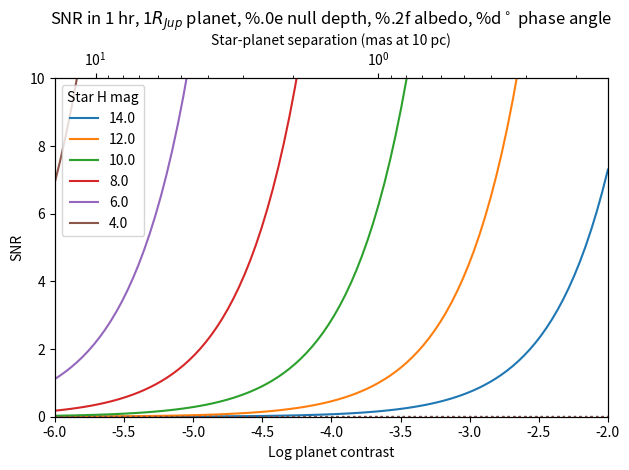

Source code (Python):
import numpy as np
import matplotlib.pyplot as plt

plt.ion()


null_depth = 1e-3
star_distance_pc = 10
albedo = 0.34  # Jupiter has a Bond albedo of 0.34
# albedo = 0.1
phase_angle_deg = 90
# titletext = 'SNR for 1 hr integration, 2*UTs, 1$R_{Jup}$ planet'
titletext = (
    "SNR in 1 hr, 1$R_{Jup}$ planet, %.0e null depth, %.2f albedo, %d$^\circ$ phase angle"
    % (null_depth, albedo, phase_angle_deg)
)


def get_contr_sepn(albedo=0.34):
    prad = 7.149e7  # 1 R_J in metres
    au = 1.496e11  # 1 au in metres
    # albedo = 0.34  # Jupiter has a Bond albedo of 0.34
    startsepn = 1e-3
    endsepn = 1.5  # in au
    npoints = 1000

    r_au = np.linspace(startsepn, endsepn, npoints)
    r = r_au * au

    planetArea = np.pi * prad**2
    lightShellArea = 4 * np.pi * r**2
    lightReflected = planetArea / lightShellArea * albedo
    # np.savez('contr_dist10_seidr.npz', r_au=r_au, contrast=lightReflected)
    return r_au, lightReflected


def get_photnoise_contrast(magnitude, contrast, verbose=True, null_depth=1):
    # wavelength = 1.6  # microns
    bandwidth = 0.35  # microns
    pup_diam = 8  # m
    n_tels = 2

    framerate = 1000  # Hz
    read_noise = 0.4  # e-
    dark_noise = 0.03 * 3500  # e-/px/s
    QE = 0.8
    int_time = 3600  # s
    num_outfibs = 50
    num_specchans = 30  # R~100 over H band
    num_pix = num_outfibs * num_specchans

    # Rule of thumb: 0 mag at H = 1e10 ph/um/s/m^2
    # e.g. An H=5 object gives 1 ph/cm^2/s/A
    mag0flux = 1e10  # ph/um/s/m^2
    star_flux = mag0flux * 2.5**-magnitude

    # Collecting area:
    pupil_fraction = 0.8
    pupil_area = np.pi * (pup_diam / 2) ** 2 * pupil_fraction * n_tels
    injection_efficiency = 0.8
    instr_throughput = 0.5

    refl_frac = refl_frac_phase(phase_angle_deg)

    n_ints = int_time * framerate
    dark_noise_photons = (dark_noise * int_time) / QE
    read_noise_tot = read_noise * np.sqrt(num_pix) * np.sqrt(n_ints)
    read_noise_photons = read_noise_tot / QE
    star_photons = (
        star_flux
        * injection_efficiency
        * instr_throughput
        * pupil_area
        * bandwidth
        * int_time
        * refl_frac
    )
    star_snr = star_photons / np.sqrt(read_noise_photons**2 + dark_noise_photons**2)

    planet_flux = star_photons * contrast
    planet_snr = planet_flux / np.sqrt(
        star_photons + read_noise_photons**2 + dark_noise_photons**2
    )
    nulled_planet_snr = planet_flux / np.sqrt(
        star_photons * null_depth + read_noise_photons**2 + dark_noise_photons**2
    )

    if verbose:
        print("Stellar photons: %.3g" % star_photons)
        print("S/N ratio for star measurement: %f" % star_snr)
        print("No-nulling S/N ratio for planet: %f" % planet_snr)
        print("Nulled S/N ratio for planet: %f" % nulled_planet_snr)

    return nulled_planet_snr


def refl_frac_phase(phase_angle_deg):
    phase_rad = phase_angle_deg / 180 * np.pi
    frac = 1 / np.pi * (np.sin(phase_rad) + (np.pi - phase_rad) * np.cos(phase_rad))
    return frac


r_au, lightReflected = get_contr_sepn(albedo)
r_au = np.flip(r_au)
contr_dist = np.flip(np.log10(lightReflected))

nsamps_mags = 6
nsamps_contrs = 100
mag_contr_snr = np.zeros((nsamps_mags, nsamps_contrs))
maglims = (14, 4)
log_contrlims = (-6, -2)
mags = np.linspace(maglims[0], maglims[1], nsamps_mags)
log_contrs = np.linspace(log_contrlims[0], log_contrlims[1], nsamps_contrs)
r_au_sameinds = np.interp(log_contrs, contr_dist, r_au)
sep_mas = r_au_sameinds / star_distance_pc * 1000

mag_contr_snr_null = np.zeros((nsamps_mags, nsamps_contrs))
for k in range(nsamps_mags):
    for l in range(nsamps_contrs):
        magnitude = mags[k]
        contrast = 10 ** log_contrs[l]
        mag_contr_snr_null[k, l] = get_photnoise_contrast(
            magnitude, contrast, verbose=False, null_depth=null_depth
        )
snrdata = np.copy(mag_contr_snr.T)
snrdata_null = np.copy(mag_contr_snr_null.T)

plt.figure(1)
plt.clf()
plt.gca().set_prop_cycle(None)
plt.plot(log_contrs, snrdata_null, "-")
plt.gca().set_prop_cycle(None)
plt.plot(log_contrs, snrdata, ":")
plt.xlabel("Log planet contrast")
plt.ylabel("SNR")
plt.legend(mags, title="Star H mag", loc="upper left")
plt.ylim([0, 10])
plt.xlim([np.min(log_contrs), np.max(log_contrs)])

ax1 = plt.gca()
ax2 = ax1.twiny()
ax2.plot(sep_mas, log_contrs, "k")
ax2.set_xscale("log")
ax2.invert_xaxis()
plt.xlim([np.max(sep_mas), np.min(sep_mas)])
plt.xlabel("Star-planet separation (mas at %.0f pc)" % star_distance_pc)
plt.title(titletext)
plt.tight_layout()
# plt.show()

plt.savefig("figout.png", dpi=150)
